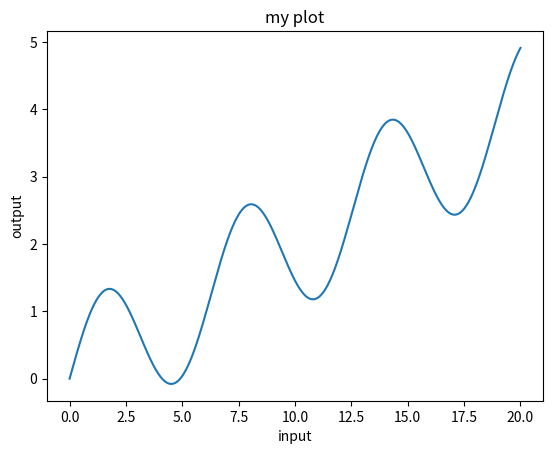

This chart was generated by the following Python code:
import numpy as np
import matplotlib.pyplot as plt
x = np.linspace(0, 20, 1000)
y = np.sin(x) + 0.2 * x
plt.plot(x, y)
plt.xlabel('input')
plt.ylabel('output')
plt.title('my plot')
plt.show()